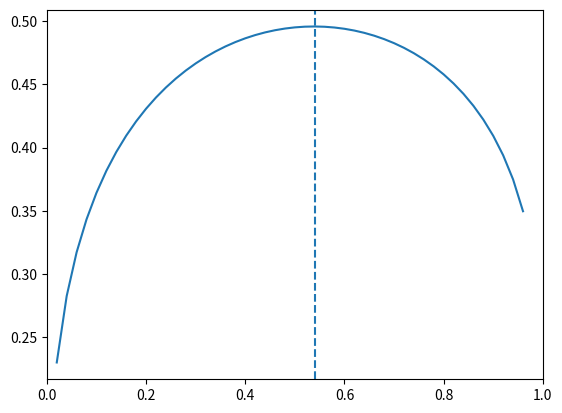

The matplotlib source for this figure:
# -*- coding: utf-8 -*-
"""
Created on Tue Sep 30 10:34:20 2025

@author: Joseph.Montesano

https://medium.com/agoda-engineering/why-we-use-lenient-p-value-thresholds-like-0-4-for-a-b-experiments-at-agoda-part-1-e93c7c56e666
https://medium.com/agoda-engineering/why-we-use-lenient-p-value-thresholds-like-0-4-for-a-b-experiments-at-agoda-part-2-a50481cad144
"""

import pandas as pd 
pd.options.mode.chained_assignment = None  # default='warn'
import numpy as np
import math
import matplotlib.pyplot as plt
import scipy.integrate as intg
import scipy.stats as stat





"""

observeZList is a list of Z scores from a particulat client for a specific goal
TODO: make arrays of control/variation visitors conversions to calculate z scores in the script

STAl: Sum taken actual Lift

"""


def p2z(inp):
    return -stat.norm(0,1).ppf(inp)
def z2p(inp):
    return 1.0-stat.norm(0,1).cdf(inp)


nocZListVisitsToRentals = [-1.082185504,	0.1541443979,	-0.2224650519,	0.2465846122,	0.7536690255,	-0.4975420695,	0.2015309513 ]
usPolo = [1.88, 1.42, 1.28, 1.40, -.35, .5, 1.29, 1.68, 2.61, 1.58, 2.12, 1.75, 2.75, 1.64, -1.37, -2.01, -.5, -.19, -.5, -.25, 1.39, .59, 0.8397503128,-2.430752341, -0.3304095674,	2.22075879,	-0.9672054116,	1.876152234,	0.8585700308,	1.93604673,	-1.434911867,	0.8946295767,	-2.724428228,	-0.734995604,	-1.204166838,	-1.198142996,	0.1622993876,	-4.728755245, -0.4502193553,	-1.9231585,	-1.568561402,	-1.490698236,	-0.08995976069,	1.752277513,	-1.207711487,	-0.797510753,	0.6737212435,	-0.5477468631,	0.2788794792,	3.893802849,	-0.6063166246,	-1.185349924]
observeZList = np.random.normal(1.0,2.0, 100)
rowan = [-1.135681928,	7.613831723,	1.3842658,	-9.82175901,	-3.55561438]
nocturne = [-0.2009151276,	-1.249633117,	-0.4736824548,	0.2411905556,	-0.3084420847,	0.1123698704,	1.443800999,	-0.9021535443,	-0.02791366399,	0.291176129,	0.2119391718,	1.709668199,	-0.4991262036,	-0.4127763362]


average = sum(observeZList) / len(observeZList)
averagePolo = sum(usPolo) / len(usPolo)



listToUse = usPolo

observeZMean = np.mean(listToUse)          
observeZSd = np.std(listToUse, ddof=1)     

actualZMean = observeZMean       
deConvulutedZSd = (observeZSd**2 - 1)

"""
the -1 is to adjust for a chi squared correction
means the Z value must fairly strong, >= 1
If we need to deconvulute, deconvulteZsD must be greater than 1

if observeZMean > 1 : means changes are signifigant
and
observeZSd < 1 : changes were signifigant, but do not need to deconvulute, skip deconvultion
Anything under 1 is not signifigant and should be ignored

Strong Z score: >= 1
deConvulutedZSd = (observeZSd**2 - 1)



"""



if observeZMean > 1 and observeZSd < 1:
        actualZSd = observeZSd
        print("no need for deconvulution")
else:
        actualZSd = math.sqrt(deConvulutedZSd) 
        print("need for deconvulution")


pThresList = np.arange(0.02, 0.98, 0.02)
zThresList = p2z(pThresList)


stalList = []
for zThres in zThresList:
    #Contribution from the actual lift at zActual = pdf(zActual) * prob(obsZ > zThres) * zActual
    def integrand(zActual):
        probActual = stat.norm(actualZMean,actualZSd).pdf(zActual)
        probObserveZMoreThanZThres = z2p(-(zActual-zThres))        
        return  probActual* probObserveZMoreThanZThres * zActual

    stal = intg.quad(integrand, -5, 5)[0]
    stalList = stalList + [stal]
    
    
    optimalPThres = pThresList[np.argmax(stalList)]
    
plt.plot(pThresList, stalList)
plt.xlim((0,1))
plt.axvline(optimalPThres, linestyle = '--')